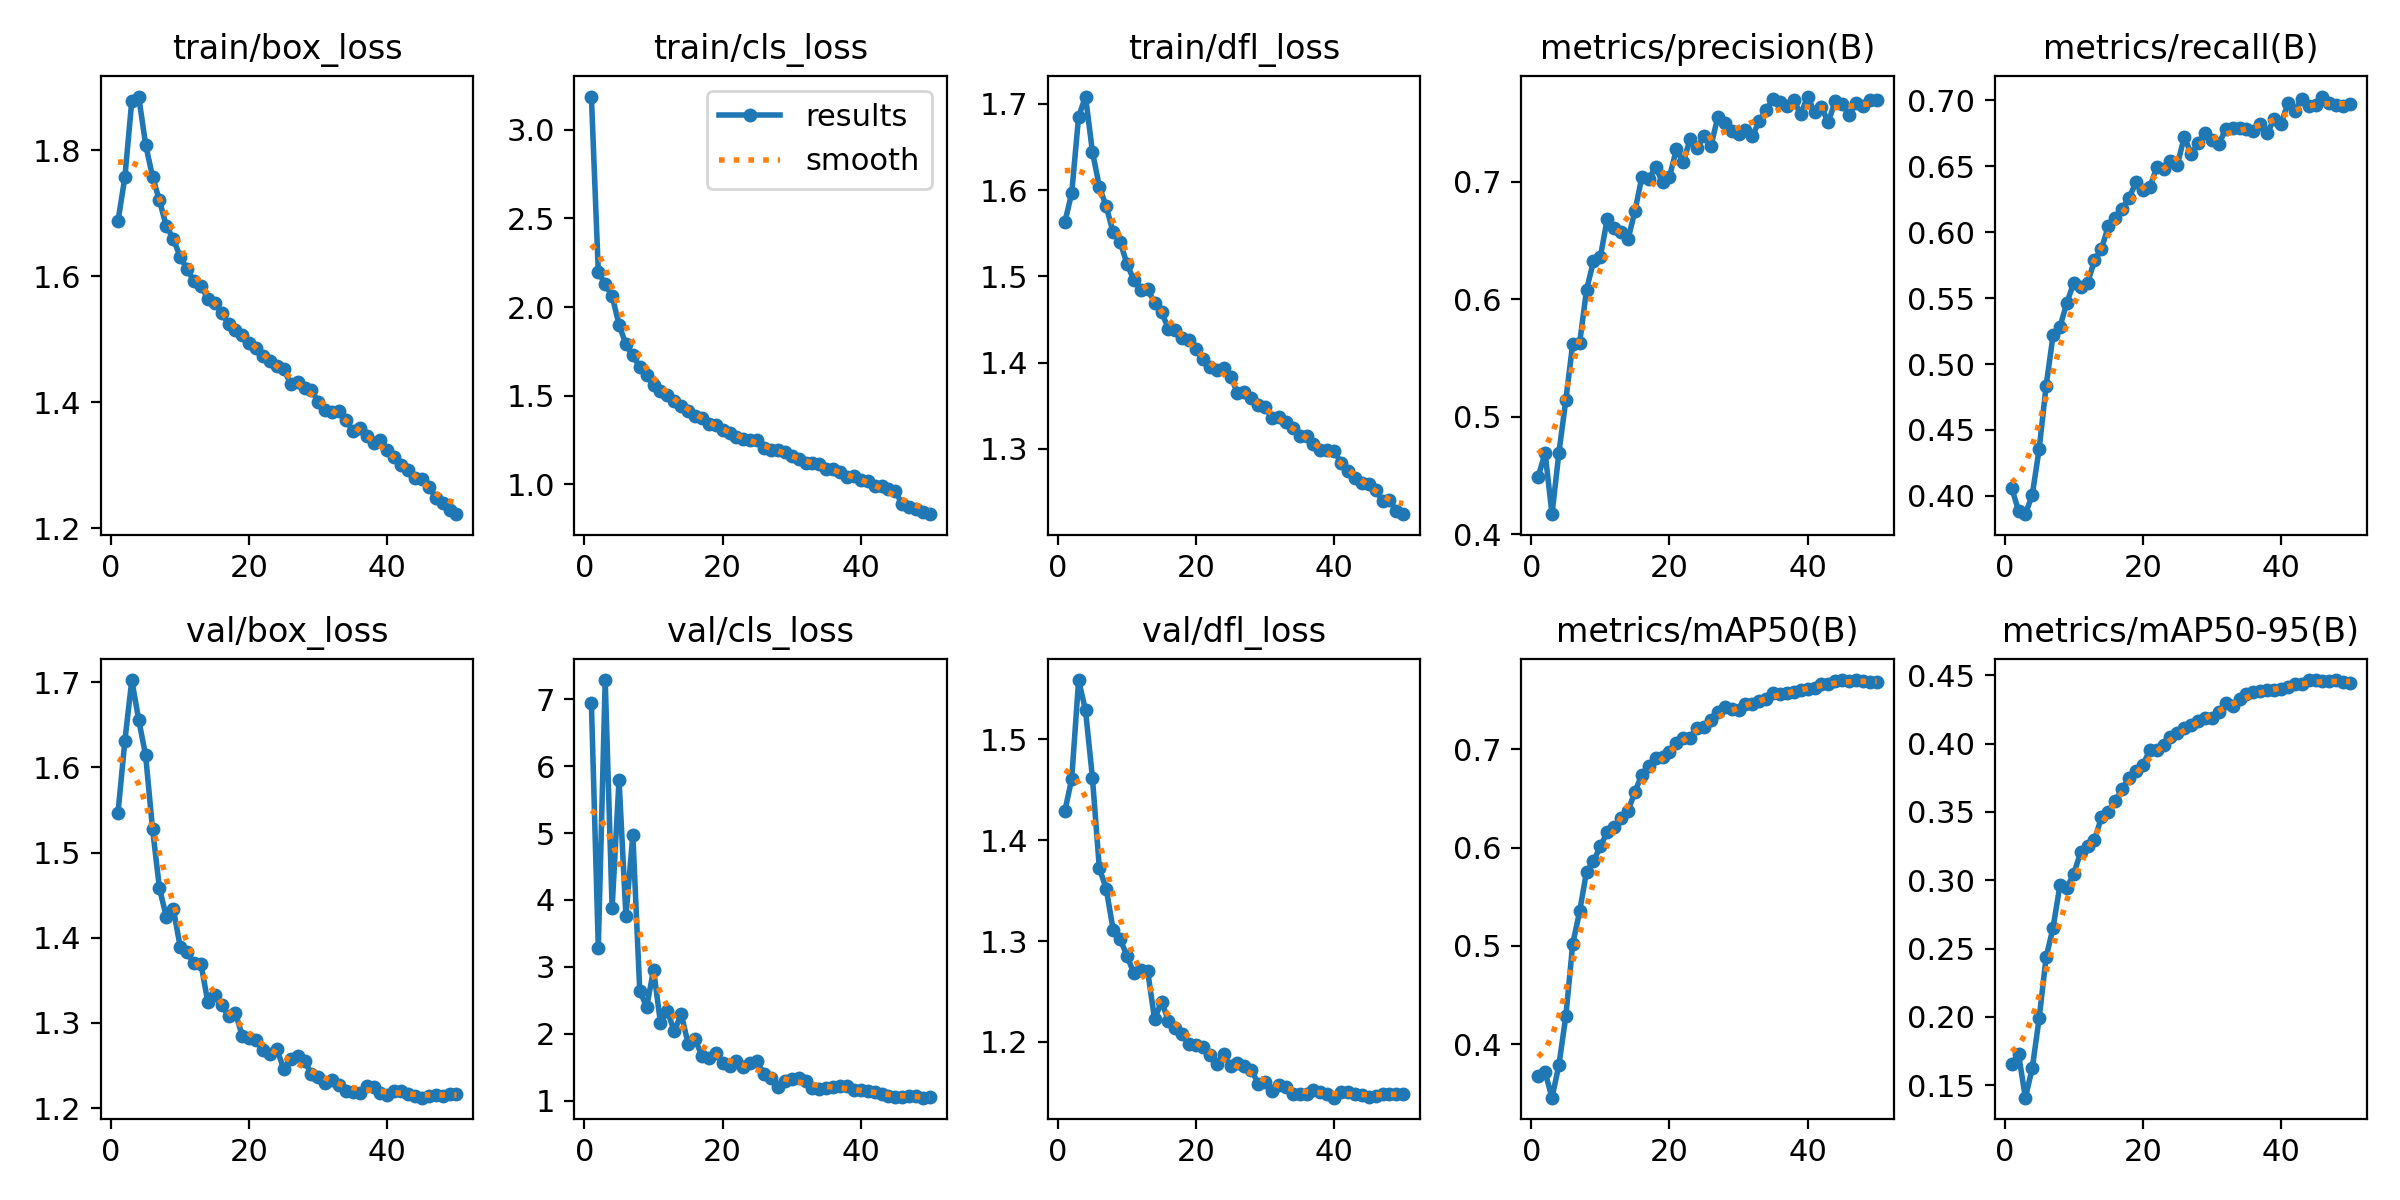

Source data for this figure (header and first rows):
epoch, time, train/box_loss, train/cls_loss, train/dfl_loss, metrics/precision(B), metrics/recall(B), metrics/mAP50(B), metrics/mAP50-95(B), val/box_loss, val/cls_loss, val/dfl_loss, lr/pg0, lr/pg1, lr/pg2, lr/pg3, lr/pg4, lr/pg5, lr/pg6, lr/pg7
1, 256.1, 1.687, 3.188, 1.563, 0.4491, 0.4063, 0.368, 0.1656, 1.547, 6.943, 1.429, 0.009989, 0.00333, 0.009989, 0.00333, 0.009989, 0.00333, 0.009989, 0.00333
2, 458.4, 1.757, 2.199, 1.597, 0.4693, 0.3888, 0.3716, 0.1727, 1.632, 3.289, 1.461, 0.01959, 0.006531, 0.01959, 0.006531, 0.01959, 0.006531, 0.01959, 0.006531
3, 649.8, 1.879, 2.129, 1.685, 0.4172, 0.3861, 0.3457, 0.1408, 1.703, 7.289, 1.559, 0.0288, 0.0096, 0.0288, 0.0096, 0.0288, 0.0096, 0.0288, 0.0096
4, 832.6, 1.885, 2.063, 1.709, 0.4695, 0.401, 0.3789, 0.1627, 1.656, 3.879, 1.529, 0.02822, 0.009406, 0.02822, 0.009406, 0.02822, 0.009406, 0.02822, 0.009406
5, 1017, 1.809, 1.9, 1.645, 0.5144, 0.436, 0.4286, 0.1993, 1.614, 5.798, 1.462, 0.02762, 0.009208, 0.02762, 0.009208, 0.02762, 0.009208, 0.02762, 0.009208
6, 1202, 1.758, 1.789, 1.604, 0.5623, 0.4835, 0.5021, 0.2437, 1.528, 3.762, 1.372, 0.02703, 0.00901, 0.02703, 0.00901, 0.02703, 0.00901, 0.02703, 0.00901
7, 1383, 1.72, 1.727, 1.581, 0.5627, 0.5217, 0.535, 0.2652, 1.458, 4.973, 1.352, 0.02644, 0.008812, 0.02644, 0.008812, 0.02644, 0.008812, 0.02644, 0.008812
8, 1562, 1.679, 1.662, 1.551, 0.6081, 0.5283, 0.5755, 0.2963, 1.424, 2.64, 1.311, 0.02584, 0.008614, 0.02584, 0.008614, 0.02584, 0.008614, 0.02584, 0.008614
9, 1745, 1.659, 1.616, 1.54, 0.6321, 0.5464, 0.5858, 0.2946, 1.434, 2.401, 1.302, 0.02525, 0.008416, 0.02525, 0.008416, 0.02525, 0.008416, 0.02525, 0.008416
10, 1925, 1.631, 1.559, 1.515, 0.6359, 0.5617, 0.6013, 0.3047, 1.39, 2.956, 1.286, 0.02465, 0.008218, 0.02465, 0.008218, 0.02465, 0.008218, 0.02465, 0.008218
11, 2105, 1.611, 1.528, 1.496, 0.6685, 0.5588, 0.6157, 0.3206, 1.383, 2.162, 1.268, 0.02406, 0.00802, 0.02406, 0.00802, 0.02406, 0.00802, 0.02406, 0.00802
12, 2286, 1.592, 1.506, 1.485, 0.6608, 0.5615, 0.6212, 0.325, 1.37, 2.337, 1.271, 0.02347, 0.007822, 0.02347, 0.007822, 0.02347, 0.007822, 0.02347, 0.007822
13, 2470, 1.585, 1.471, 1.485, 0.6568, 0.5786, 0.6303, 0.3295, 1.37, 2.038, 1.27, 0.02287, 0.007624, 0.02287, 0.007624, 0.02287, 0.007624, 0.02287, 0.007624
14, 2650, 1.564, 1.441, 1.47, 0.651, 0.5871, 0.6373, 0.3459, 1.325, 2.294, 1.223, 0.02228, 0.007426, 0.02228, 0.007426, 0.02228, 0.007426, 0.02228, 0.007426
15, 2832, 1.558, 1.415, 1.459, 0.6747, 0.6045, 0.6564, 0.3501, 1.333, 1.854, 1.24, 0.02168, 0.007228, 0.02168, 0.007228, 0.02168, 0.007228, 0.02168, 0.007228
16, 3012, 1.541, 1.386, 1.439, 0.7037, 0.6112, 0.6742, 0.3582, 1.322, 1.921, 1.221, 0.02109, 0.00703, 0.02109, 0.00703, 0.02109, 0.00703, 0.02109, 0.00703
17, 3192, 1.524, 1.371, 1.437, 0.7022, 0.6179, 0.6829, 0.3665, 1.308, 1.667, 1.213, 0.0205, 0.006832, 0.0205, 0.006832, 0.0205, 0.006832, 0.0205, 0.006832
18, 3374, 1.514, 1.343, 1.428, 0.7122, 0.6261, 0.6907, 0.375, 1.312, 1.638, 1.208, 0.0199, 0.006634, 0.0199, 0.006634, 0.0199, 0.006634, 0.0199, 0.006634
19, 3549, 1.506, 1.332, 1.426, 0.6994, 0.6378, 0.6916, 0.3798, 1.284, 1.715, 1.198, 0.01931, 0.006436, 0.01931, 0.006436, 0.01931, 0.006436, 0.01931, 0.006436
20, 3729, 1.494, 1.305, 1.415, 0.7039, 0.6317, 0.6967, 0.3846, 1.283, 1.565, 1.197, 0.01871, 0.006238, 0.01871, 0.006238, 0.01871, 0.006238, 0.01871, 0.006238
21, 3911, 1.486, 1.288, 1.405, 0.7273, 0.634, 0.7065, 0.395, 1.28, 1.522, 1.195, 0.01812, 0.00604, 0.01812, 0.00604, 0.01812, 0.00604, 0.01812, 0.00604
22, 4094, 1.474, 1.268, 1.395, 0.7163, 0.6491, 0.7112, 0.3955, 1.268, 1.599, 1.187, 0.01753, 0.005842, 0.01753, 0.005842, 0.01753, 0.005842, 0.01753, 0.005842
23, 4274, 1.466, 1.256, 1.391, 0.7363, 0.6478, 0.7118, 0.399, 1.264, 1.502, 1.178, 0.01693, 0.005644, 0.01693, 0.005644, 0.01693, 0.005644, 0.01693, 0.005644
24, 4456, 1.457, 1.25, 1.393, 0.7283, 0.6543, 0.7217, 0.4049, 1.269, 1.556, 1.188, 0.01634, 0.005446, 0.01634, 0.005446, 0.01634, 0.005446, 0.01634, 0.005446
25, 4642, 1.452, 1.248, 1.383, 0.7391, 0.651, 0.7226, 0.4074, 1.246, 1.588, 1.176, 0.01574, 0.005248, 0.01574, 0.005248, 0.01574, 0.005248, 0.01574, 0.005248
26, 4823, 1.429, 1.202, 1.365, 0.73, 0.6724, 0.7295, 0.4112, 1.257, 1.392, 1.179, 0.01515, 0.00505, 0.01515, 0.00505, 0.01515, 0.00505, 0.01515, 0.00505
27, 4999, 1.431, 1.195, 1.366, 0.7549, 0.6593, 0.7379, 0.4139, 1.261, 1.337, 1.176, 0.01456, 0.004852, 0.01456, 0.004852, 0.01456, 0.004852, 0.01456, 0.004852
28, 5179, 1.423, 1.191, 1.359, 0.7496, 0.6674, 0.7423, 0.4163, 1.256, 1.206, 1.173, 0.01396, 0.004654, 0.01396, 0.004654, 0.01396, 0.004654, 0.01396, 0.004654
29, 5360, 1.419, 1.182, 1.351, 0.743, 0.6752, 0.7408, 0.4191, 1.24, 1.291, 1.159, 0.01337, 0.004456, 0.01337, 0.004456, 0.01337, 0.004456, 0.01337, 0.004456
30, 5542, 1.401, 1.161, 1.349, 0.7401, 0.6702, 0.7395, 0.419, 1.237, 1.318, 1.16, 0.01277, 0.004258, 0.01277, 0.004258, 0.01277, 0.004258, 0.01277, 0.004258
31, 5722, 1.388, 1.142, 1.335, 0.7436, 0.6666, 0.7455, 0.4229, 1.229, 1.341, 1.152, 0.01218, 0.00406, 0.01218, 0.00406, 0.01218, 0.00406, 0.01218, 0.00406
32, 5905, 1.385, 1.122, 1.337, 0.7387, 0.6784, 0.7461, 0.4296, 1.233, 1.295, 1.157, 0.01159, 0.003862, 0.01159, 0.003862, 0.01159, 0.003862, 0.01159, 0.003862
33, 6082, 1.386, 1.118, 1.331, 0.7517, 0.6794, 0.7489, 0.4276, 1.227, 1.188, 1.156, 0.01099, 0.003664, 0.01099, 0.003664, 0.01099, 0.003664, 0.01099, 0.003664
34, 6266, 1.372, 1.112, 1.324, 0.7607, 0.6791, 0.751, 0.4325, 1.22, 1.167, 1.149, 0.0104, 0.003466, 0.0104, 0.003466, 0.0104, 0.003466, 0.0104, 0.003466
35, 6448, 1.354, 1.087, 1.315, 0.7704, 0.6783, 0.7568, 0.4364, 1.219, 1.187, 1.149, 0.009804, 0.003268, 0.009804, 0.003268, 0.009804, 0.003268, 0.009804, 0.003268
36, 6628, 1.359, 1.089, 1.315, 0.7677, 0.6767, 0.7561, 0.4376, 1.217, 1.197, 1.148, 0.00921, 0.00307, 0.00921, 0.00307, 0.00921, 0.00307, 0.00921, 0.00307
37, 6806, 1.347, 1.07, 1.305, 0.7643, 0.6822, 0.7575, 0.4386, 1.226, 1.222, 1.153, 0.008616, 0.002872, 0.008616, 0.002872, 0.008616, 0.002872, 0.008616, 0.002872
38, 6990, 1.335, 1.043, 1.299, 0.7694, 0.6751, 0.758, 0.4396, 1.224, 1.215, 1.151, 0.008022, 0.002674, 0.008022, 0.002674, 0.008022, 0.002674, 0.008022, 0.002674
39, 7172, 1.34, 1.049, 1.299, 0.7571, 0.6858, 0.7597, 0.4395, 1.218, 1.166, 1.148, 0.007428, 0.002476, 0.007428, 0.002476, 0.007428, 0.002476, 0.007428, 0.002476
40, 7350, 1.324, 1.026, 1.297, 0.7723, 0.6821, 0.7612, 0.4401, 1.215, 1.155, 1.145, 0.006834, 0.002278, 0.006834, 0.002278, 0.006834, 0.002278, 0.006834, 0.002278
41, 7527, 1.314, 1.02, 1.284, 0.7588, 0.6978, 0.7624, 0.4411, 1.22, 1.139, 1.15, 0.00624, 0.00208, 0.00624, 0.00208, 0.00624, 0.00208, 0.00624, 0.00208
42, 7710, 1.301, 0.9886, 1.275, 0.7632, 0.6918, 0.7664, 0.4435, 1.22, 1.126, 1.151, 0.005646, 0.001882, 0.005646, 0.001882, 0.005646, 0.001882, 0.005646, 0.001882
43, 7892, 1.293, 0.9907, 1.266, 0.7503, 0.7012, 0.7661, 0.444, 1.217, 1.097, 1.148, 0.005052, 0.001684, 0.005052, 0.001684, 0.005052, 0.001684, 0.005052, 0.001684
44, 8073, 1.28, 0.9738, 1.26, 0.7688, 0.6959, 0.7697, 0.4463, 1.214, 1.067, 1.147, 0.004458, 0.001486, 0.004458, 0.001486, 0.004458, 0.001486, 0.004458, 0.001486
45, 8255, 1.278, 0.9612, 1.259, 0.7661, 0.6967, 0.7702, 0.4465, 1.212, 1.048, 1.145, 0.003864, 0.001288, 0.003864, 0.001288, 0.003864, 0.001288, 0.003864, 0.001288
46, 8444, 1.266, 0.8871, 1.252, 0.7566, 0.7029, 0.7695, 0.4461, 1.215, 1.058, 1.147, 0.00327, 0.00109, 0.00327, 0.00109, 0.00327, 0.00109, 0.00327, 0.00109
47, 8622, 1.249, 0.8693, 1.24, 0.7666, 0.6978, 0.7702, 0.4459, 1.216, 1.071, 1.148, 0.002676, 0.000892, 0.002676, 0.000892, 0.002676, 0.000892, 0.002676, 0.000892
48, 8804, 1.239, 0.8626, 1.241, 0.7646, 0.6967, 0.7697, 0.4463, 1.215, 1.063, 1.149, 0.002082, 0.000694, 0.002082, 0.000694, 0.002082, 0.000694, 0.002082, 0.000694
49, 8980, 1.229, 0.8444, 1.228, 0.769, 0.6957, 0.7682, 0.4452, 1.216, 1.044, 1.149, 0.001488, 0.000496, 0.001488, 0.000496, 0.001488, 0.000496, 0.001488, 0.000496
50, 9162, 1.222, 0.8311, 1.224, 0.7697, 0.6975, 0.7681, 0.4447, 1.216, 1.049, 1.149, 0.000894, 0.000298, 0.000894, 0.000298, 0.000894, 0.000298, 0.000894, 0.000298
